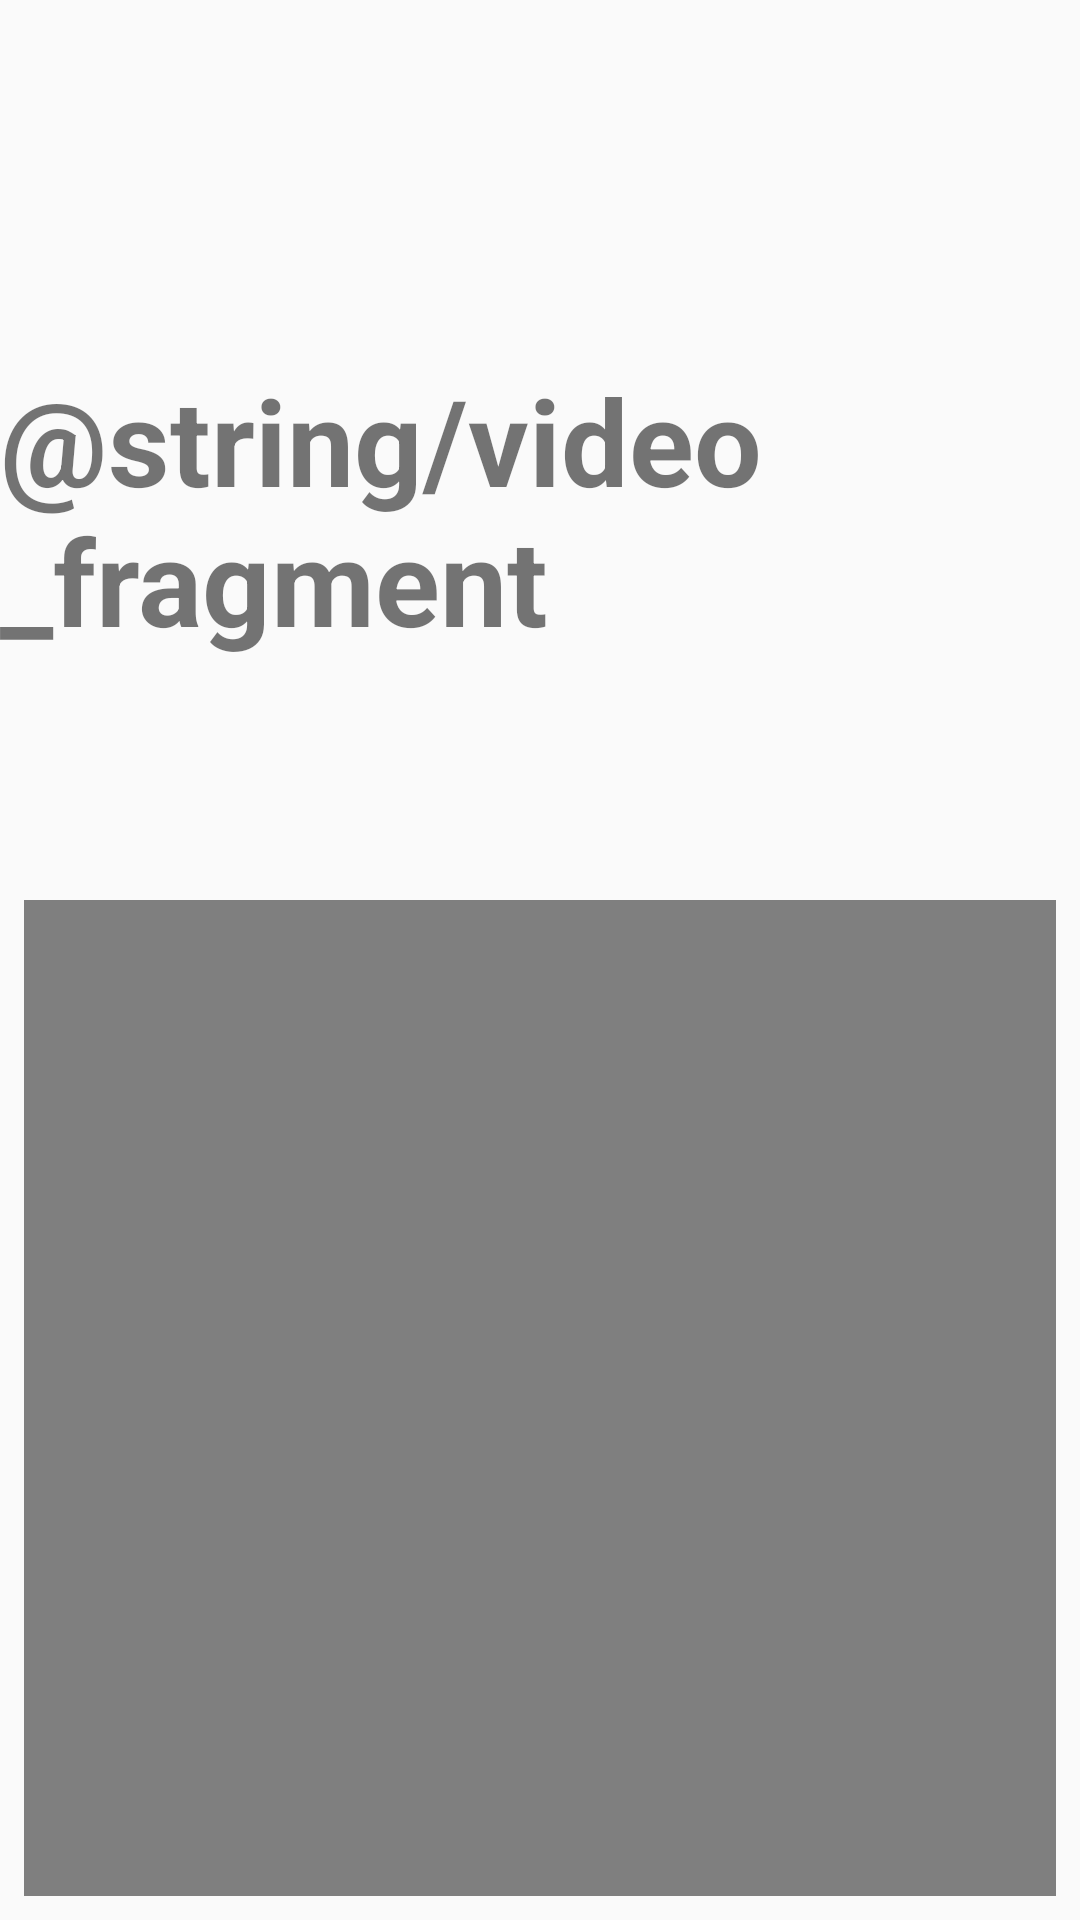

This screen was rendered from an Android layout file. Write that file and the resources it references.
<!-- AndroidManifest.xml: application theme AppTheme -->
<!-- res/layout/fragment_five.xml -->
<?xml version="1.0" encoding="utf-8"?>
<RelativeLayout xmlns:android="http://schemas.android.com/apk/res/android"
    android:orientation="vertical" android:layout_width="match_parent"
    android:layout_height="match_parent">

    <TextView
        android:layout_width="wrap_content"
        android:layout_height="wrap_content"
        android:text="@string/video_fragment"
        android:textSize="40dp"
        android:textStyle="bold"
        android:layout_marginTop="120dp"
        android:layout_centerHorizontal="true"
        />
    <TextView
        android:id="@+id/messageText"
        android:layout_width="wrap_content"
        android:layout_height="wrap_content"
        android:textSize="30dp"
        android:textStyle="bold"
        android:layout_centerHorizontal="true"
        android:layout_marginTop="180dp"
        />
    <TextView
        android:id="@+id/messageText2"
        android:layout_width="wrap_content"
        android:layout_height="wrap_content"
        android:textSize="30dp"
        android:textStyle="bold"
        android:layout_centerHorizontal="true"
        android:layout_marginTop="220dp"
        />

    <VideoView
        xmlns:android="http://schemas.android.com/apk/res/android"
        android:id="@+id/videoview"
        android:layout_width="match_parent"
        android:layout_height="wrap_content"
        android:layout_marginTop="300dp"
        android:layout_marginLeft="8dp"
        android:layout_marginRight="8dp"
        android:layout_marginBottom="8dp"
        />

</RelativeLayout>
<!-- resources referenced by this layout -->
<resources>
  <style name="AppTheme" parent="Theme.AppCompat.Light.DarkActionBar">
          <item name="android:windowContentTransitions">true</item>
          <item name="android:windowAllowEnterTransitionOverlap">true</item>
          <item name="android:windowAllowReturnTransitionOverlap">true</item>
          <item name="android:windowSharedElementEnterTransition">@android:transition/move</item>
          <item name="android:windowSharedElementExitTransition">@android:transition/move</item>
      </style>
</resources>
